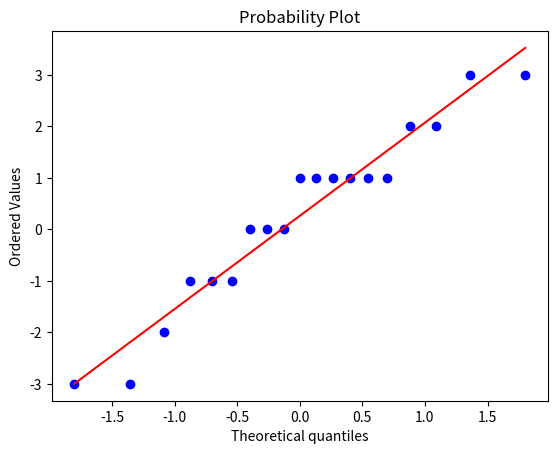

Generate this figure with matplotlib:
# Тест нормальности
# noinspection PyUnresolvedReferences
from numpy.random import seed
from scipy.stats import shapiro
from scipy.stats import normaltest
from scipy.stats import anderson
import scipy.stats as stats
from numpy import *
import numpy as np
import matplotlib.pyplot as plt

# seed the random number generator
seed(1)
# generate univariate observations

data = [1, -1, 1, 1, -3, 2, 0, 2, -2, -1, 0, 1, 1, 3, -3, 0, 1, -1, 3]

# normality test
print("Shapiro-Wilk Test")
stat, p = shapiro(data)
print('Statistics=%.3f, p=%.3f' % (stat, p))
# interpret
alpha = 0.05
if p > alpha:
    print('Sample looks Gaussian (fail to reject H0)')
else:
    print('Sample does not look Gaussian (reject H0)')

print("D'Agostino and Pearson's Test")
# normality test
stat, p = normaltest(data)
print('Statistics=%.3f, p=%.3f' % (stat, p))
# interpret
alpha = 0.05
if p > alpha:
    print('Sample looks Gaussian (fail to reject H0)')
else:
    print('Sample does not look Gaussian (reject H0)')

print("Anderson-Darling Test")
result = anderson(data)
print('Statistic: %.3f' % result.statistic)
p = 0
for i in range(len(result.critical_values)):
    sl, cv = result.significance_level[i], result.critical_values[i]
    if result.statistic < result.critical_values[i]:
        print('%.3f: %.3f, data looks normal (fail to reject H0)' % (sl, cv))
    else:
        print('%.3f: %.3f, data does not look normal (reject H0)' % (sl, cv))

print("Kolmogorov-Smirnov Test")
num_tests = 10 ** 3
num_rejects = 0
for i in range(num_tests):
    normed_data = (data - mean(data)) / std(data)
    D, pval = stats.kstest(normed_data, 'norm')
    if pval < alpha:
        num_rejects += 1
ratio = float(num_rejects) / num_tests
print("Kolmogorov test for normality:", '{}/{} = {:.2f} rejects at rejection level {}'.format(
    num_rejects, num_tests, ratio, alpha))

_range = np.linspace(0.9 * np.min(data), 1.1 * np.max(data), 100)
stats.probplot(data, dist="norm", plot=plt)
# stats.probplot(stats.gaussian_kde(data)(_range), dist="norm", plot=plt)

plt.show()
